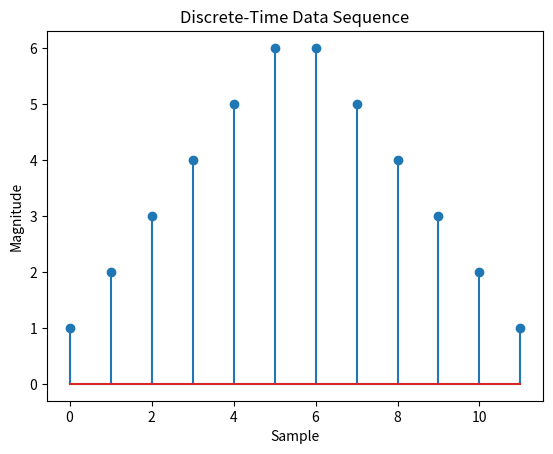
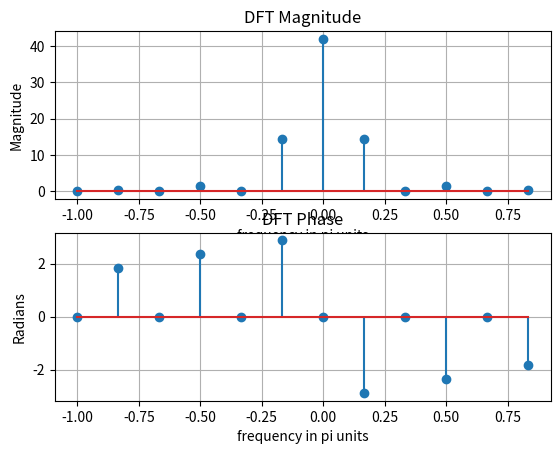
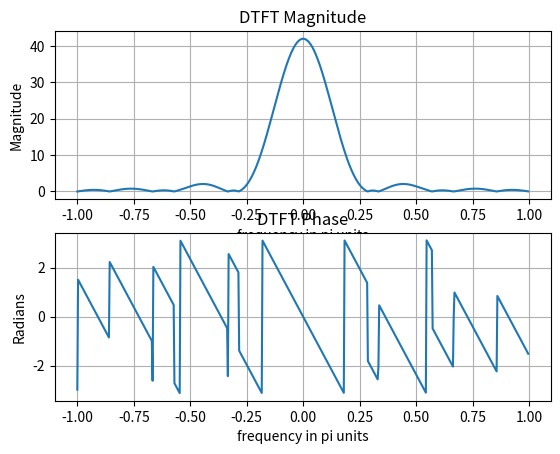
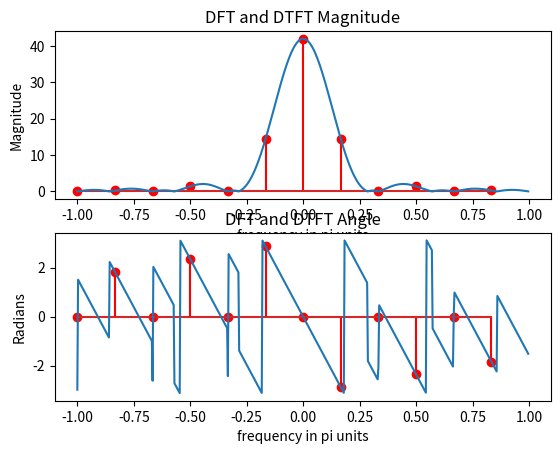

Python code for these plots, in order:
# -*- coding: utf-8 -*-
"""
Created on Fri Jul 14 15:22:26 2023

@author: george.york
"""
import matplotlib.pyplot as plt
import numpy as np
# Ingle/Proakis HW Problem P5.6: 
# Compares DTFT to DFT for a sequence.

# make a data sequence, a triangle
x = np.zeros(12)
value = 1.
for i in range(0, 6):
    x[i] = value
    value = value + 1
value = 6
for i in range(6, 12):
    x[i] = value
    value = value - 1

n = np.arange(0,len(x),1)  # goes from 0 to N-1, incrementing by 1

# plot the data
plt.figure(1)
plt.stem(n,x)
plt.title('Discrete-Time Data Sequence'); 
plt.xlabel('Sample'); 
plt.ylabel('Magnitude')   

# DFT analysis
kd = n
Xd = np.fft.fft(x)
magXd = np.abs(Xd)
angXd = np.angle(Xd)
# plot with negative frequency swapped to the left half
# use normalized pi units for discrete radian frequency axis 
plt.figure(2)

N = len(x)
wn = (n - 1 * (N/2)) / (N/2)  # shift axis for plot, and scale to range to pi (+/- 1)
plt.subplot(211)
plt.stem(wn, np.fft.fftshift(magXd))
plt.grid()
plt.title('DFT Magnitude'); 
plt.xlabel('frequency in pi units'); 
plt.ylabel('Magnitude')
plt.subplot(212)
plt.stem(wn, np.fft.fftshift(angXd))
plt.grid()
plt.title('DFT Phase'); 
plt.xlabel('frequency in pi units'); 
plt.ylabel('Radians')

# DTFT Analysis
# kf = np.arange(-500,501,1)  # [-pi, pi] axis divided into 1001 points.
# w = (np.pi/500)*kf;  
# kf_conj_transpose = np.matrix(kf)
# Xf = np.power(x * (np.exp(-1.j*np.pi/500)), (n*kf_conj_transpose.getH())) # DTFT using matrix-vector product
# Instead, use DFT with many samples to appear as if it is the DTFT (continious)

N2 = 600
n2 = np.arange(0,N2,1)  # goes from 0 to N-1, incrementing by 1
kd2 = n2
# zero pad out to 600 samples to fool FFT
Xd2 = np.fft.fft(x, N2)
magXd2 = np.abs(Xd2)
angXd2 = np.angle(Xd2)

plt.figure(3)

wn2 = (n2 - 1 * (N2/2)) / (N2/2)  # shift axis for plot, and scale to range to pi (+/- 1)
plt.subplot(211)
plt.plot(wn2, np.fft.fftshift(magXd2))
plt.grid()
plt.title('DTFT Magnitude'); 
plt.xlabel('frequency in pi units'); 
plt.ylabel('Magnitude')
plt.subplot(212)
plt.plot(wn2, np.fft.fftshift(angXd2))
plt.grid()
plt.title('DTFT Phase'); 
plt.xlabel('frequency in pi units'); 
plt.ylabel('Radians')

# Superimpose the two plots
# Note the x-axis range must be the same for both
plt.figure(4)
plt.subplot(211)    
plt.stem(wn, np.fft.fftshift(magXd), 'r')
#plt.hold(True)  
plt.plot(wn2, np.fft.fftshift(magXd2))
plt.title('DFT and DTFT Magnitude'); 
plt.xlabel('frequency in pi units'); 
plt.ylabel('Magnitude')

#plt.hold(False)
plt.subplot(212)  
plt.stem(wn, np.fft.fftshift(angXd), 'r')
#plt.hold(True)   
plt.plot(wn2, np.fft.fftshift(angXd2))
plt.title('DFT and DTFT Angle'); 
plt.xlabel('frequency in pi units'); 
plt.ylabel('Radians')
#plt.hold(False)
plt.show()


